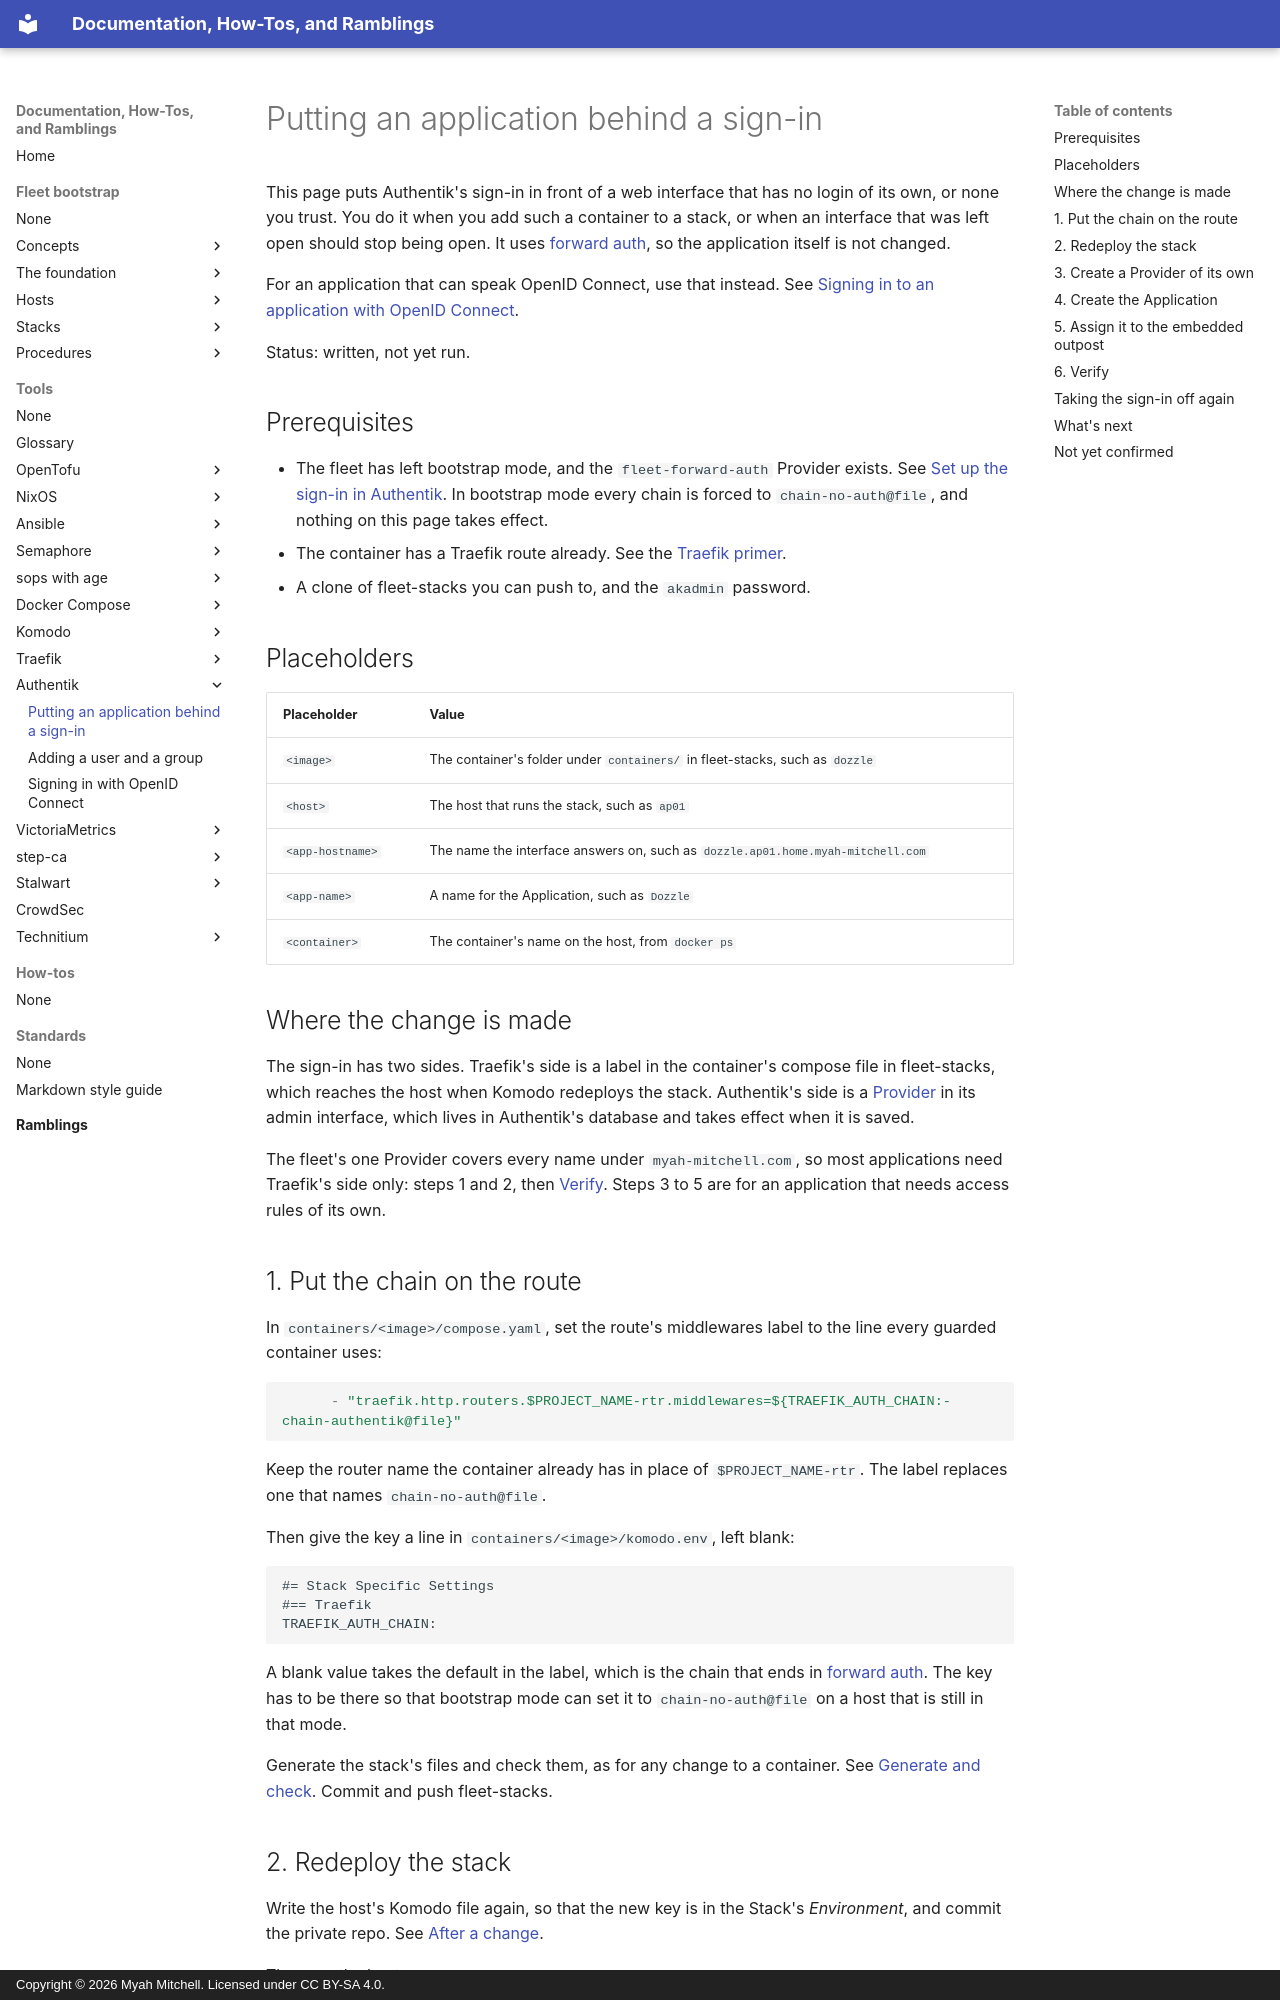

repository: myah-mitchell/docs · page: tools/authentik/protect-an-application/index.html · generator: mkdocs · copyright: Copyright © 2026 Myah Mitchell. Licensed under CC BY-SA 4.0.

# Putting an application behind a sign-in

This page puts Authentik's sign-in in front of a web interface that has no login of its own, or none you trust. You do it when you add such a container to a stack, or when an interface that was left open should stop being open. It uses [forward auth](index.md#forward-auth), so the application itself is not changed.

For an application that can speak OpenID Connect, use that instead. See [Signing in to an application with OpenID Connect](add-an-oidc-application.md).

Status: written, not yet run.

## Prerequisites

- The fleet has left bootstrap mode, and the `fleet-forward-auth` Provider exists. See [Set up the sign-in in Authentik](../../fleet-bootstrap/procedures/leave-bootstrap-mode.md#authentik). In bootstrap mode every chain is forced to `chain-no-auth@file`, and nothing on this page takes effect.
- The container has a Traefik route already. See the [Traefik primer](../traefik/index.md).
- A clone of fleet-stacks you can push to, and the `akadmin` password.

## Placeholders

| Placeholder | Value |
| --- | --- |
| `<image>` | The container's folder under `containers/` in fleet-stacks, such as `dozzle` |
| `<host>` | The host that runs the stack, such as `ap01` |
| `<app-hostname>` | The name the interface answers on, such as `dozzle.ap01.home.myah-mitchell.com` |
| `<app-name>` | A name for the Application, such as `Dozzle` |
| `<container>` | The container's name on the host, from `docker ps` |

## Where the change is made {#where}

The sign-in has two sides. Traefik's side is a label in the container's compose file in fleet-stacks, which reaches the host when Komodo redeploys the stack. Authentik's side is a [Provider](index.md#provider) in its admin interface, which lives in Authentik's database and takes effect when it is saved.

The fleet's one Provider covers every name under `myah-mitchell.com`, so most applications need Traefik's side only: steps 1 and 2, then [Verify](#verify). Steps 3 to 5 are for an application that needs access rules of its own.

## 1. Put the chain on the route {#chain}

In `containers/<image>/compose.yaml`, set the route's middlewares label to the line every guarded container uses:

```yaml
      - "traefik.http.routers.$PROJECT_NAME-rtr.middlewares=${TRAEFIK_AUTH_CHAIN:-chain-authentik@file}"
```

Keep the router name the container already has in place of `$PROJECT_NAME-rtr`. The label replaces one that names `chain-no-auth@file`.

Then give the key a line in `containers/<image>/komodo.env`, left blank:

```text
#= Stack Specific Settings
#== Traefik
TRAEFIK_AUTH_CHAIN:
```

A blank value takes the default in the label, which is the chain that ends in [forward auth](index.md#chain). The key has to be there so that bootstrap mode can set it to `chain-no-auth@file` on a host that is still in that mode.

Generate the stack's files and check them, as for any change to a container. See [Generate and check](../../fleet-bootstrap/hosts/ap01-applications.md#build). Commit and push fleet-stacks.
